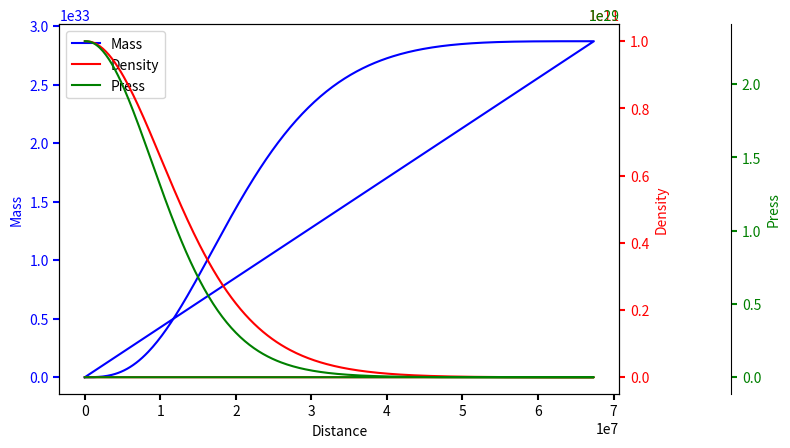

This figure's Python source:
#!/usr/bin/env python
# coding: utf-8

# In[13]:


import math as m
import numpy as np
import matplotlib.pyplot as plt
from math import *


# In[16]:


G = 6.67e-8
g = 4.0/3.0
k = 1.244e15*(0.5**g)
o_r = 2.0e8

def euler(n):
    dr = o_r/n
    
    # Set up variables
    
    r = np.zeros(n)
    rho = np.zeros(n)
    mass = np.zeros(n)
    press = np.zeros(n)
    
    # Set up central values (initial values)
    
    r[0] = 0
    rho[0] = 10.0e10
    mass[0] = 0.0
    press[0] = k*rho[0]**g
    press_c = 10.0e-10*press[0]

    for i in range(1,n):
        
        r[i] = dr * i
        mass[i] = 4.0*pi*r[i]**2 * (press[i-1]/k)**(1/g) * dr + mass[i-1]
        press[i] = -((G*mass[i-1])/(r[i]**2))*((press[i-1]/k)**(1/g)) * dr + press[i-1]
        rho[i] = (press[i]/k)**(1/g)
        
        if press[i] < press_c:
           break

    return(r,rho,mass,press)


# In[18]:


def make_patch_spines_invisible(ax):
    ax.set_frame_on(True)
    ax.patch.set_visible(False)
    for sp in ax.spines.values():
        sp.set_visible(False)


fig, host = plt.subplots()
fig.subplots_adjust(right=1)

par1 = host.twinx()
par2 = host.twinx()

# Offset the right spine of par2.  The ticks and label have already been
# placed on the right by twinx above.
par2.spines["right"].set_position(("axes", 1.2))
# Having been created by twinx, par2 has its frame off, so the line of its
# detached spine is invisible.  First, activate the frame but make the patch
# and spines invisible.
make_patch_spines_invisible(par2)
# Second, show the right spine.
par2.spines["right"].set_visible(True)

p1, = host.plot(euler(1000)[0],euler(1000)[2], "b-", label="Mass")
p2, = par1.plot(euler(1000)[0],euler(1000)[1] , "r-", label="Density")
p3, = par2.plot(euler(1000)[0],euler(1000)[3] , "g-", label="Press")


host.set_xlabel("Distance")
host.set_ylabel("Mass")
par1.set_ylabel("Density")
par2.set_ylabel("Press")

host.yaxis.label.set_color(p1.get_color())
par1.yaxis.label.set_color(p2.get_color())
par2.yaxis.label.set_color(p3.get_color())

tkw = dict(size=4, width=1.5)
host.tick_params(axis='y', colors=p1.get_color(), **tkw)
par1.tick_params(axis='y', colors=p2.get_color(), **tkw)
par2.tick_params(axis='y', colors=p3.get_color(), **tkw)
host.tick_params(axis='x', **tkw)

lines = [p1, p2, p3]

host.legend(lines, [l.get_label() for l in lines])

plt.show()


# In[ ]:





# In[ ]:





# In[ ]:




